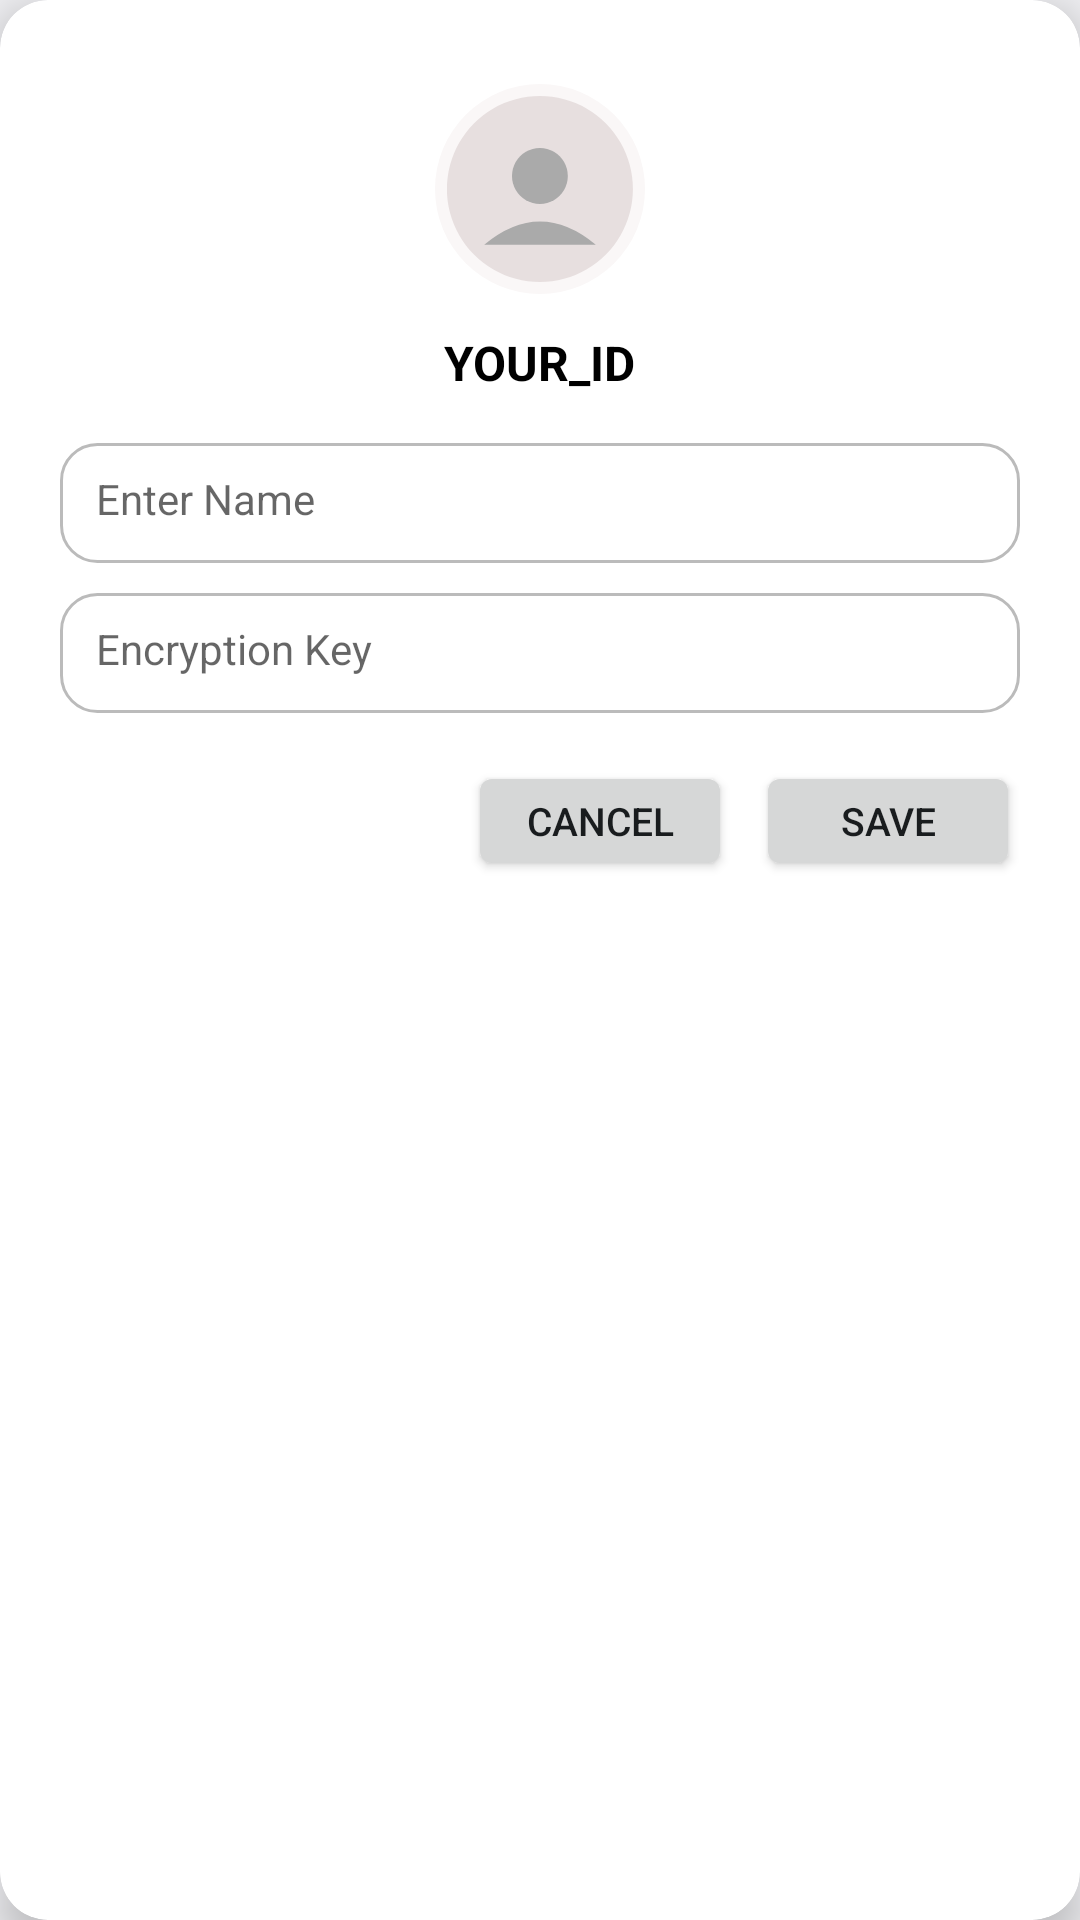

Write the Android layout XML for this screen, with the resource values it uses.
<!-- AndroidManifest.xml: application theme AppTheme -->
<!-- res/layout/dialog_edit_name.xml -->
<?xml version="1.0" encoding="utf-8"?>
<androidx.cardview.widget.CardView xmlns:android="http://schemas.android.com/apk/res/android"
    xmlns:app="http://schemas.android.com/apk/res-auto"
    android:layout_width="280dp"
    android:layout_height="wrap_content"
    android:layout_gravity="center_horizontal"
    android:layout_margin="16dp"
    app:cardBackgroundColor="@android:color/white"
    app:cardCornerRadius="16dp"
    app:cardElevation="8dp">

    <LinearLayout
        android:layout_width="match_parent"
        android:layout_height="wrap_content"
        android:gravity="center_horizontal"
        android:orientation="vertical"
        android:padding="20dp">

        <ImageView
            android:id="@+id/profilePicRound"
            android:layout_width="70dp"
            android:layout_height="70dp"
            android:layout_marginTop="8dp"
            android:layout_marginBottom="12dp"
            android:background="@drawable/circle_bg"
            android:contentDescription="Profile Picture"
            android:padding="4dp"
            android:src="@drawable/profile_pic_round_vector" />

        <TextView
            android:id="@+id/textID"
            android:layout_width="wrap_content"
            android:layout_height="wrap_content"
            android:layout_marginBottom="16dp"
            android:text="YOUR_ID"
            android:textColor="@android:color/black"
            android:textSize="16sp"
            android:textStyle="bold" />

        <EditText
            android:id="@+id/editName"
            android:layout_width="match_parent"
            android:layout_height="40dp"
            android:background="@drawable/edittext_bg"
            android:hint="Enter Name"
            android:inputType="textPersonName"
            android:paddingStart="12dp"
            android:paddingEnd="12dp"
            android:textColor="@android:color/black"
            android:textSize="14sp" />

        <EditText
            android:id="@+id/editEncryptionKey"
            android:layout_width="match_parent"
            android:layout_height="40dp"
            android:layout_marginTop="10dp"
            android:background="@drawable/edittext_bg"
            android:hint="Encryption Key"
            android:inputType="text"
            android:paddingStart="12dp"
            android:paddingEnd="12dp"
            android:textColor="@android:color/black"
            android:textSize="14sp" />

        <LinearLayout
            android:layout_width="match_parent"
            android:layout_height="wrap_content"
            android:layout_marginTop="16dp"
            android:gravity="end"
            android:orientation="horizontal">

            <Button
                android:id="@+id/btnCancel"
                android:layout_width="wrap_content"
                android:layout_height="40dp"
                android:layout_gravity="center"
                android:paddingStart="16dp"
                android:paddingEnd="16dp"
                android:text="Cancel"
                android:textSize="13sp" />

            <Button
                android:id="@+id/btnSave"
                android:layout_width="wrap_content"
                android:layout_height="40dp"
                android:layout_gravity="center"
                android:layout_marginStart="8dp"
                android:paddingStart="20dp"
                android:paddingEnd="20dp"
                android:text="Save"
                android:textSize="13sp" />
        </LinearLayout>

    </LinearLayout>
</androidx.cardview.widget.CardView>
<!-- resources referenced by this layout -->
<resources>
  <!-- drawable circle_bg (drawable) -->
  <?xml version="1.0" encoding="utf-8"?>
  <shape xmlns:android="http://schemas.android.com/apk/res/android"
      android:shape="oval">
  
      <solid android:color="#FAF7F7" /> 
      <stroke
          android:width="0dp"
          android:color="#CACAD5" /> 
  </shape>
  <!-- drawable edittext_bg (drawable) -->
  <?xml version="1.0" encoding="utf-8"?>
  <selector xmlns:android="http://schemas.android.com/apk/res/android">
  
      <item android:state_focused="true">
          <shape android:shape="rectangle">
              <solid android:color="@android:color/white" />
              <stroke android:width="2dp" android:color="#6200EE" />
              <corners android:radius="12dp" />
              <padding android:left="12dp" android:top="12dp"
                  android:right="12dp" android:bottom="12dp"/>
          </shape>
      </item>
  
      <item>
          <shape android:shape="rectangle">
              <solid android:color="@android:color/white" />
              <stroke android:width="1dp" android:color="#BBBBBB" />
              <corners android:radius="12dp" />
              <padding android:left="12dp" android:top="12dp"
                  android:right="12dp" android:bottom="12dp"/>
          </shape>
      </item>
  
  </selector>
  <!-- drawable profile_pic_round_vector (drawable) -->
  <vector xmlns:android="http://schemas.android.com/apk/res/android"
      android:width="30dp"
      android:height="30dp"
      android:viewportWidth="100"
      android:viewportHeight="100">
  
      <path
          android:fillColor="#E7DFDF"
      android:pathData="M50,0
      A50,50 0 1,1 49.9,0 z" />
  
      <path
          android:fillColor="#AAAAAA"
          android:pathData="M50,28
                            A15,15 0 1,1 49.9,28 z" />
  
      <path
          android:fillColor="#AAAAAA"
          android:pathData="M20,80
                            Q50,55 80,80
                            Z" />
  
  </vector>
  <style name="AppTheme" parent="android:Theme.DeviceDefault.Light.NoActionBar">
          <item name="android:statusBarColor">@color/white</item>
          <item name="android:navigationBarColor">@color/white</item>
          <item name="android:windowFullscreen">false</item>
          <item name="android:windowTranslucentStatus">false</item>
          <item name="android:windowTranslucentNavigation">false</item>
          <item name="android:windowLightStatusBar">true</item>
          <item name="android:windowLightNavigationBar">true</item>
      </style>
  <color name="white">#FFFFFFFF</color>
</resources>
